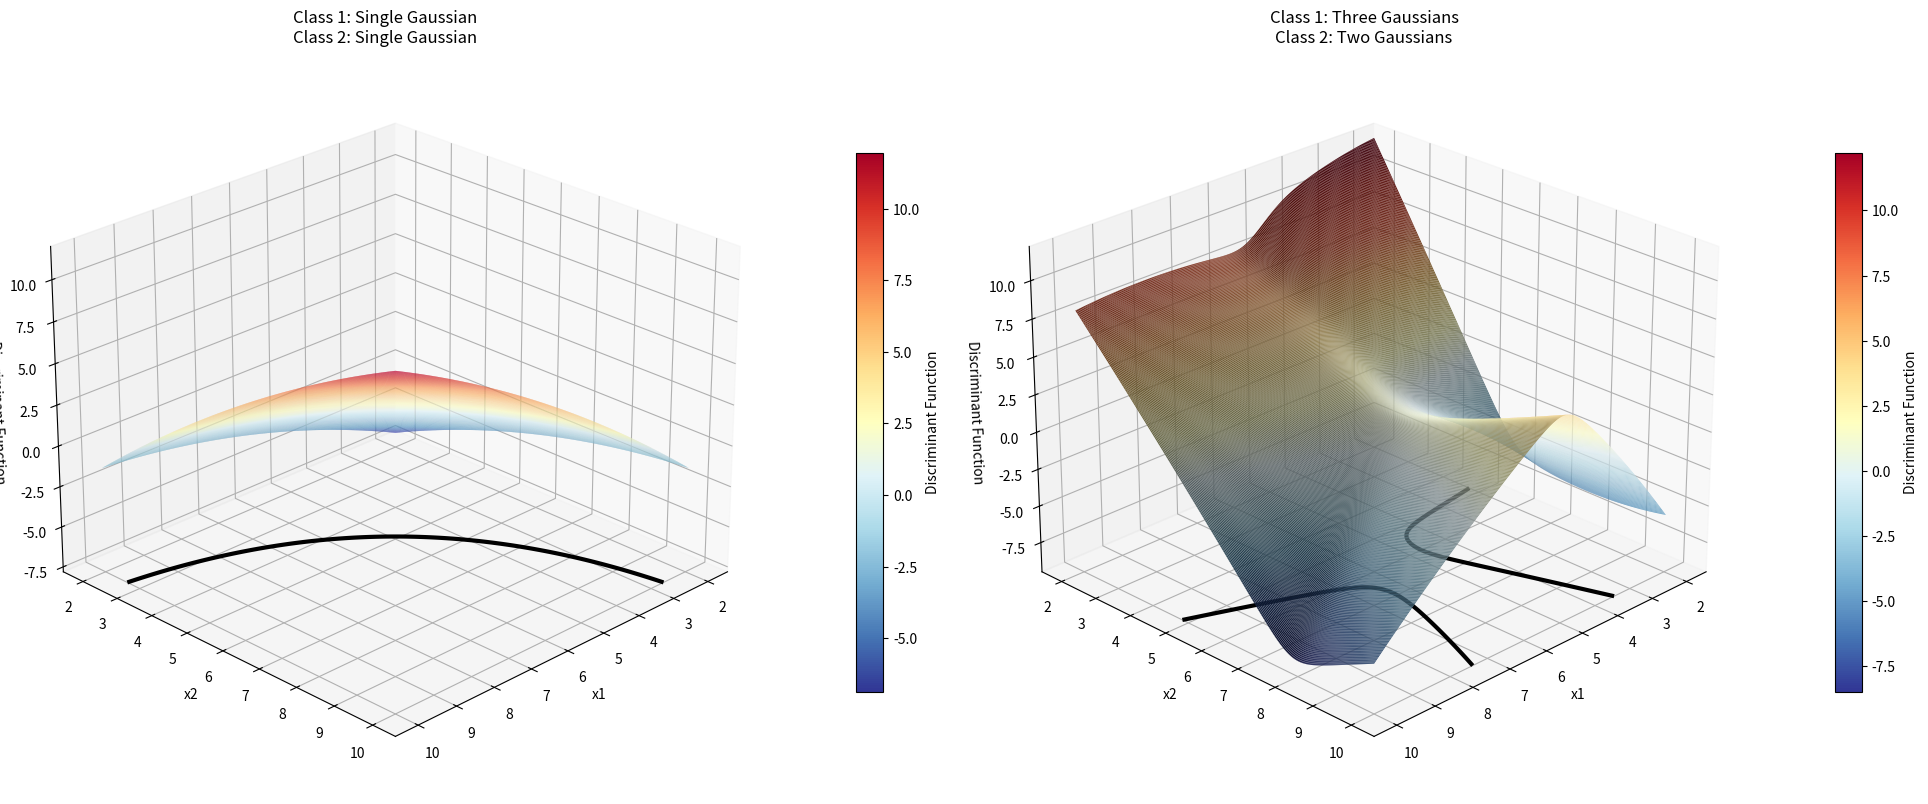

Reproduce this figure in Python.
# 3D heat-colored discriminant surface comparison
# Left: Single Gaussian vs Single Gaussian
# Right: Multiple Gaussians vs Multiple Gaussians
# [redacted]

import numpy as np
import matplotlib.pyplot as plt
from matplotlib.colors import Normalize, LightSource
from mpl_toolkits.mplot3d import Axes3D  # noqa: F401 - needed for 3D projection


def gaussian_pdf(x: np.ndarray, mean: np.ndarray, cov: np.ndarray) -> np.ndarray:
    """
    Multivariate normal (2D) PDF. x shape (..., 2).
    """
    d = mean.shape[0]
    cov_inv = np.linalg.inv(cov)
    det = np.linalg.det(cov)
    diff = x - mean
    expo = -0.5 * np.einsum('...i,ij,...j->...', diff, cov_inv, diff)
    norm = 1.0 / (np.sqrt((2 * np.pi) ** d * det) + 1e-12)
    return norm * np.exp(expo)


def mixture_pdf(x: np.ndarray,
                means: np.ndarray,
                covs: np.ndarray,
                weights: np.ndarray) -> np.ndarray:
    """
    Weighted Gaussian mixture PDF. weights should sum to 1.
    """
    pdf = np.zeros(x.shape[:-1])
    for m, S, w in zip(means, covs, weights):
        pdf += w * gaussian_pdf(x, m, S)
    return pdf


def plot_single_gaussian_comparison(ax, X1, X2, X):
    """Plot single Gaussian vs single Gaussian comparison"""
    # Class 1: single Gaussian
    mean1 = np.array([6.0, 6.0])
    cov1 = np.array([[1.5, 0.2], [0.2, 1.5]])
    
    # Class 2: single Gaussian
    mean2 = np.array([4.0, 4.0])
    cov2 = np.array([[1.8, -0.1], [-0.1, 1.8]])
    
    # PDFs & discriminant
    p1 = gaussian_pdf(X, mean1, cov1)
    p2 = gaussian_pdf(X, mean2, cov2)
    eps = 1e-18
    G = np.log(p1 + eps) - np.log(p2 + eps)
    
    # Colors and shading
    norm = Normalize(vmin=np.min(G), vmax=np.max(G))
    cmap = plt.cm.RdYlBu_r
    ls = LightSource(azdeg=315, altdeg=45)
    shaded = ls.shade(norm(G), cmap=cmap, vert_exag=0.7,
                      dx=X1[0,1] - X1[0,0], dy=X2[1,0] - X2[0,0])
    
    colors = cmap(norm(G))
    colors[..., :3] = colors[..., :3] * 0.7 + shaded[..., :3] * 0.3
    
    # Plot surface
    ax.plot_surface(X1, X2, G,
                    facecolors=colors,
                    rstride=1, cstride=1,
                    antialiased=True, linewidth=0)
    
    # Decision boundary
    z0 = G.min() - 0.05 * (G.max() - G.min())
    ax.contour(X1, X2, G, levels=[0.0], zdir='z', offset=z0, linewidths=3, colors='black')
    
    # Labels
    ax.set_xlabel('x1')
    ax.set_ylabel('x2')
    ax.set_zlabel('Discriminant Function')
    ax.set_title('Class 1: Single Gaussian\nClass 2: Single Gaussian')
    ax.set_zlim(z0, G.max())
    
    return G, norm, cmap


def plot_multiple_gaussian_comparison(ax, X1, X2, X):
    """Plot multiple Gaussians vs multiple Gaussians comparison"""
    # Class 1: three Gaussians
    means1 = np.array([
        [3.0, 3.0],
        [7.0, 4.5],
        [5.5, 8.0],
    ])
    covs1 = np.array([
        [[1.2, 0.3], [0.3, 1.0]],
        [[1.0, -0.2], [-0.2, 1.3]],
        [[1.1, 0.4], [0.4, 1.5]],
    ])
    weights1 = np.array([0.35, 0.35, 0.30])

    # Class 2: two Gaussians
    means2 = np.array([
        [2.5, 7.0],
        [8.0, 7.5],
    ])
    covs2 = np.array([
        [[1.6, -0.2], [-0.2, 1.0]],
        [[1.2, 0.2], [0.2, 1.4]],
    ])
    weights2 = np.array([0.55, 0.45])

    # PDFs & discriminant
    p1 = mixture_pdf(X, means1, covs1, weights1)
    p2 = mixture_pdf(X, means2, covs2, weights2)
    eps = 1e-18
    G = np.log(p1 + eps) - np.log(p2 + eps)
    
    # Colors and shading
    norm = Normalize(vmin=np.min(G), vmax=np.max(G))
    cmap = plt.cm.RdYlBu_r
    ls = LightSource(azdeg=315, altdeg=45)
    shaded = ls.shade(norm(G), cmap=cmap, vert_exag=0.7,
                      dx=X1[0,1] - X1[0,0], dy=X2[1,0] - X2[0,0])
    
    colors = cmap(norm(G))
    colors[..., :3] = colors[..., :3] * 0.7 + shaded[..., :3] * 0.3
    
    # Plot surface
    ax.plot_surface(X1, X2, G,
                    facecolors=colors,
                    rstride=1, cstride=1,
                    antialiased=True, linewidth=0)
    
    # Decision boundary
    z0 = G.min() - 0.05 * (G.max() - G.min())
    ax.contour(X1, X2, G, levels=[0.0], zdir='z', offset=z0, linewidths=3, colors='black')
    
    # Labels
    ax.set_xlabel('x1')
    ax.set_ylabel('x2')
    ax.set_zlabel('Discriminant Function')
    ax.set_title('Class 1: Three Gaussians\nClass 2: Two Gaussians')
    ax.set_zlim(z0, G.max())
    
    return G, norm, cmap


def main():
    # ----- Grid -----
    x1 = np.linspace(2, 10, 300)
    x2 = np.linspace(2, 10, 300)
    X1, X2 = np.meshgrid(x1, x2)
    X = np.stack([X1, X2], axis=-1)

    # ----- Create subplots -----
    fig = plt.figure(figsize=(20, 8))
    
    # Left subplot: Single Gaussian comparison
    ax1 = fig.add_subplot(121, projection='3d')
    ax1.view_init(elev=25, azim=45)
    G1, norm1, cmap1 = plot_single_gaussian_comparison(ax1, X1, X2, X)
    
    # Right subplot: Multiple Gaussian comparison
    ax2 = fig.add_subplot(122, projection='3d')
    ax2.view_init(elev=25, azim=45)
    G2, norm2, cmap2 = plot_multiple_gaussian_comparison(ax2, X1, X2, X)
    
    # ----- Add colorbars -----
    # Left colorbar
    mappable1 = plt.cm.ScalarMappable(norm=norm1, cmap=cmap1)
    mappable1.set_array(G1)
    cbar1 = fig.colorbar(mappable1, ax=ax1, shrink=0.7, pad=0.1)
    cbar1.set_label("Discriminant Function")
    
    # Right colorbar
    mappable2 = plt.cm.ScalarMappable(norm=norm2, cmap=cmap2)
    mappable2.set_array(G2)
    cbar2 = fig.colorbar(mappable2, ax=ax2, shrink=0.7, pad=0.1)
    cbar2.set_label("Discriminant Function")
    
    plt.tight_layout()
    plt.show()


if __name__ == "__main__":
    main()
